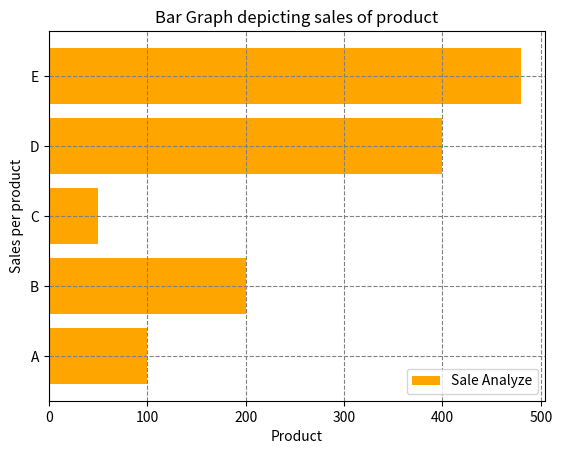

This chart was generated by the following Python code:
import matplotlib.pyplot as plt
product=['A','B','C','D','E']
sales=[100,200,50,400,480]
plt.title("Bar Graph depicting sales of product")
plt.barh(product,sales,color="orange",linewidth=2,linestyle='--',label="Sale Analyze")
plt.xlabel("Product")
plt.ylabel("Sales per product")
plt.grid(color='gray',linestyle="--")
plt.legend()
plt.show()